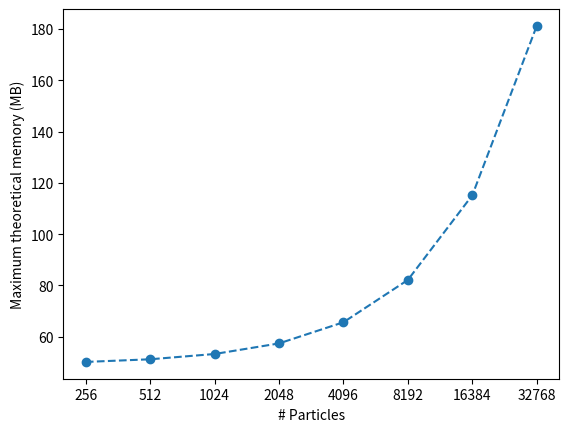

Recreate this plot in Python.
import numpy as np
import matplotlib.pyplot as plt

in_kernel_max_theoretical_memory = 25 * 2014

particle_memory = {
    256: 1056,
    512: 2112,
    1024: 4224,
    2048: 8448,
    4096: 16896,
    8192: 33792,
    16384: 67584,
    32768: 135168
}


xs = [int(key) for key in particle_memory.keys()]
ys = [(value + in_kernel_max_theoretical_memory)/1024 for value in particle_memory.values()]

fig, ax = plt.subplots()

ax.plot(np.log2(xs), ys, linestyle="--", marker="o")
plt.xticks(ticks=np.log2(xs), labels=xs)
ax.set_xlabel("# Particles")
ax.set_ylabel("Maximum theoretical memory (MB)")

plt.show()